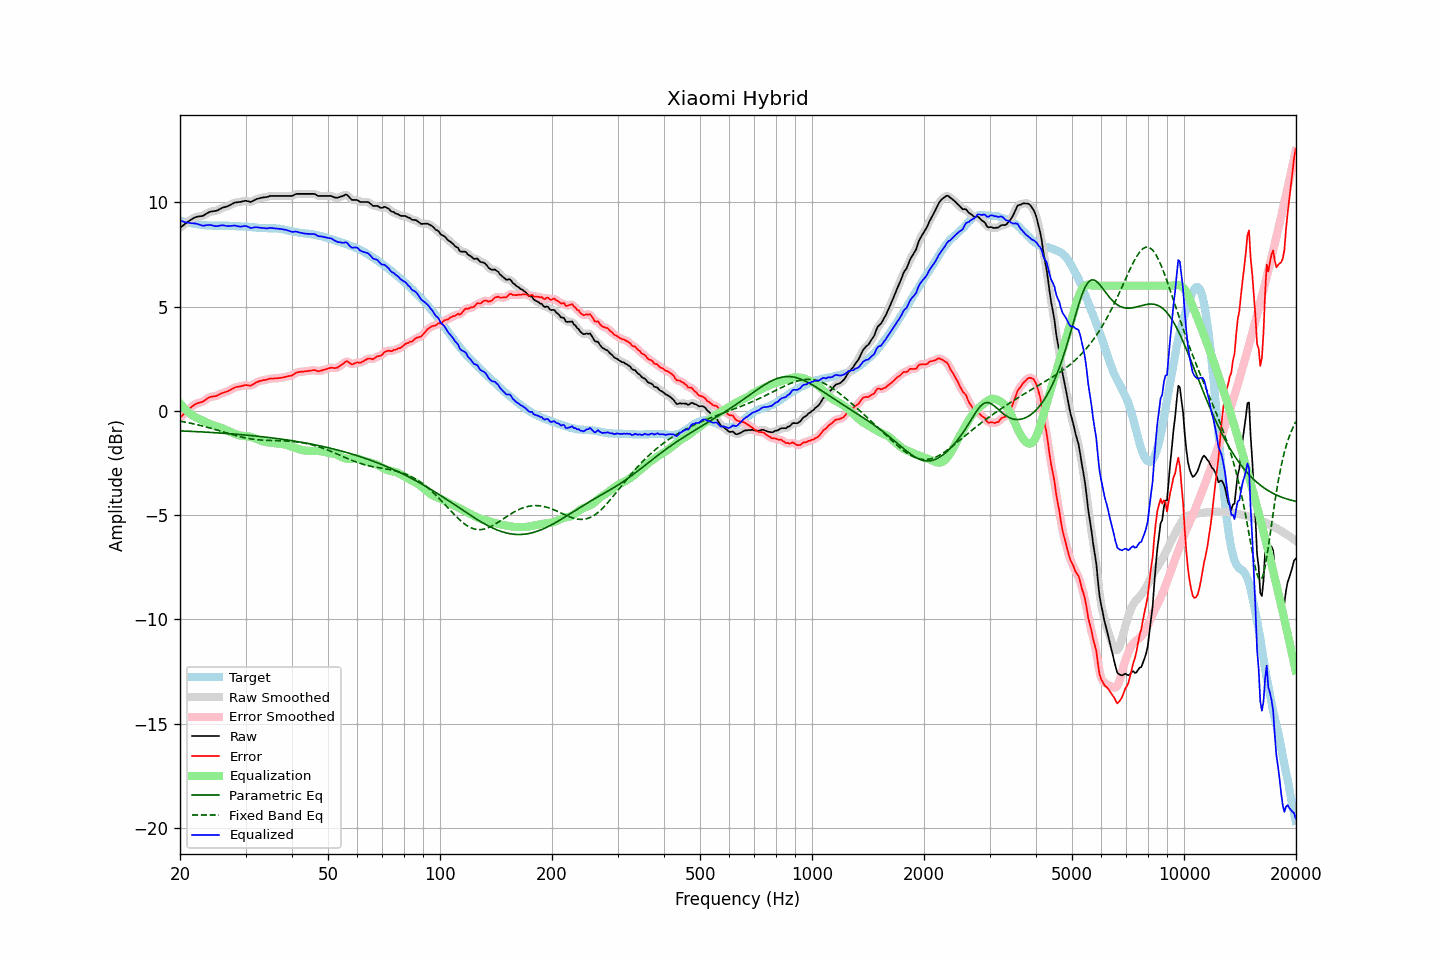

Source data for this figure (header and first rows):
frequency, raw, error, smoothed, error_smoothed, equalization, parametric_eq, fixed_band_eq, equalized_raw, equalized_smoothed, target
20.00, 8.77, -0.34, 8.77, -0.34, 0.36, -0.96, -0.50, 9.13, 9.13, 9.12
20.20, 8.83, -0.26, 8.83, -0.26, 0.26, -0.97, -0.51, 9.10, 9.10, 9.10
20.40, 8.89, -0.18, 8.90, -0.18, 0.18, -0.97, -0.52, 9.07, 9.07, 9.07
20.61, 8.95, -0.11, 8.95, -0.11, 0.10, -0.97, -0.54, 9.05, 9.05, 9.06
20.81, 9.01, -0.03, 9.01, -0.03, 0.02, -0.98, -0.55, 9.03, 9.03, 9.04
21.02, 9.07, 0.04, 9.07, 0.04, -0.05, -0.98, -0.57, 9.02, 9.02, 9.03
21.23, 9.12, 0.11, 9.13, 0.11, -0.12, -0.98, -0.58, 9.01, 9.01, 9.01
21.44, 9.17, 0.17, 9.18, 0.18, -0.18, -0.99, -0.60, 9.00, 9.00, 9.00
21.66, 9.22, 0.23, 9.22, 0.24, -0.23, -0.99, -0.62, 8.99, 8.99, 8.99
21.87, 9.26, 0.30, 9.26, 0.29, -0.28, -0.99, -0.64, 8.99, 8.99, 8.97
22.09, 9.29, 0.34, 9.29, 0.34, -0.32, -1.00, -0.65, 8.98, 8.97, 8.96
22.31, 9.31, 0.37, 9.31, 0.37, -0.36, -1.00, -0.67, 8.96, 8.96, 8.95
22.54, 9.32, 0.39, 9.32, 0.39, -0.39, -1.01, -0.69, 8.93, 8.93, 8.93
22.76, 9.33, 0.41, 9.33, 0.41, -0.43, -1.01, -0.71, 8.90, 8.90, 8.92
22.99, 9.34, 0.43, 9.35, 0.44, -0.47, -1.01, -0.73, 8.88, 8.89, 8.91
23.22, 9.38, 0.48, 9.39, 0.48, -0.50, -1.02, -0.75, 8.88, 8.88, 8.90
23.45, 9.43, 0.53, 9.43, 0.54, -0.54, -1.02, -0.77, 8.89, 8.89, 8.90
23.69, 9.48, 0.59, 9.48, 0.59, -0.57, -1.03, -0.79, 8.91, 8.91, 8.89
23.92, 9.52, 0.64, 9.52, 0.63, -0.61, -1.03, -0.81, 8.92, 8.91, 8.89
24.16, 9.55, 0.67, 9.55, 0.66, -0.64, -1.04, -0.83, 8.91, 8.91, 8.89
24.40, 9.56, 0.68, 9.56, 0.68, -0.67, -1.04, -0.85, 8.89, 8.89, 8.88
24.65, 9.57, 0.69, 9.57, 0.69, -0.70, -1.05, -0.88, 8.87, 8.87, 8.88
24.89, 9.58, 0.70, 9.59, 0.71, -0.73, -1.05, -0.90, 8.86, 8.86, 8.88
25.14, 9.60, 0.73, 9.61, 0.73, -0.75, -1.06, -0.92, 8.86, 8.86, 8.88
25.39, 9.64, 0.77, 9.64, 0.77, -0.77, -1.06, -0.95, 8.87, 8.87, 8.88
25.65, 9.68, 0.81, 9.68, 0.80, -0.80, -1.07, -0.97, 8.89, 8.89, 8.88
25.91, 9.72, 0.84, 9.72, 0.84, -0.83, -1.07, -0.99, 8.90, 8.89, 8.88
26.16, 9.75, 0.87, 9.75, 0.87, -0.86, -1.08, -1.02, 8.90, 8.89, 8.88
26.43, 9.77, 0.89, 9.77, 0.89, -0.89, -1.08, -1.04, 8.88, 8.88, 8.88
26.69, 9.79, 0.92, 9.80, 0.92, -0.93, -1.09, -1.06, 8.86, 8.87, 8.88
26.96, 9.82, 0.95, 9.83, 0.95, -0.97, -1.09, -1.09, 8.86, 8.86, 8.88
27.23, 9.86, 0.99, 9.86, 0.99, -1.00, -1.10, -1.11, 8.86, 8.86, 8.87
27.50, 9.90, 1.03, 9.91, 1.03, -1.03, -1.10, -1.13, 8.87, 8.87, 8.87
27.77, 9.94, 1.08, 9.95, 1.08, -1.07, -1.11, -1.15, 8.88, 8.88, 8.87
28.05, 9.98, 1.12, 9.98, 1.11, -1.10, -1.12, -1.17, 8.89, 8.88, 8.87
28.33, 9.99, 1.14, 10.00, 1.14, -1.13, -1.12, -1.20, 8.87, 8.87, 8.85
28.62, 10.00, 1.15, 10.01, 1.15, -1.16, -1.13, -1.22, 8.85, 8.85, 8.85
28.90, 10.01, 1.17, 10.01, 1.17, -1.18, -1.14, -1.24, 8.84, 8.84, 8.85
29.19, 10.02, 1.18, 10.03, 1.18, -1.19, -1.14, -1.25, 8.83, 8.84, 8.84
29.48, 10.04, 1.20, 10.05, 1.20, -1.20, -1.15, -1.27, 8.85, 8.85, 8.84
29.78, 10.06, 1.22, 10.06, 1.22, -1.20, -1.16, -1.29, 8.86, 8.86, 8.84
30.08, 10.07, 1.24, 10.07, 1.23, -1.21, -1.16, -1.31, 8.86, 8.86, 8.84
30.38, 10.05, 1.22, 10.05, 1.22, -1.22, -1.17, -1.32, 8.84, 8.83, 8.83
30.68, 10.03, 1.22, 10.03, 1.21, -1.23, -1.18, -1.33, 8.80, 8.80, 8.82
30.99, 10.01, 1.20, 10.03, 1.22, -1.25, -1.19, -1.35, 8.76, 8.78, 8.81
31.30, 10.05, 1.25, 10.05, 1.25, -1.27, -1.19, -1.36, 8.78, 8.78, 8.80
31.61, 10.09, 1.30, 10.09, 1.29, -1.30, -1.20, -1.37, 8.79, 8.79, 8.80
31.93, 10.13, 1.34, 10.13, 1.34, -1.33, -1.21, -1.38, 8.80, 8.80, 8.79
32.24, 10.16, 1.39, 10.16, 1.38, -1.36, -1.22, -1.39, 8.80, 8.80, 8.78
32.57, 10.18, 1.41, 10.19, 1.41, -1.39, -1.22, -1.39, 8.79, 8.79, 8.77
32.89, 10.20, 1.43, 10.21, 1.44, -1.43, -1.23, -1.40, 8.78, 8.78, 8.77
33.22, 10.22, 1.46, 10.22, 1.46, -1.45, -1.24, -1.41, 8.77, 8.77, 8.77
33.55, 10.23, 1.47, 10.23, 1.47, -1.48, -1.25, -1.41, 8.76, 8.76, 8.76
33.89, 10.24, 1.48, 10.24, 1.48, -1.49, -1.26, -1.41, 8.75, 8.75, 8.77
34.23, 10.25, 1.49, 10.26, 1.50, -1.51, -1.27, -1.42, 8.75, 8.75, 8.76
34.57, 10.27, 1.52, 10.28, 1.52, -1.52, -1.28, -1.42, 8.76, 8.76, 8.75
34.92, 10.30, 1.54, 10.29, 1.54, -1.53, -1.29, -1.42, 8.77, 8.76, 8.76
35.27, 10.30, 1.55, 10.30, 1.55, -1.54, -1.30, -1.43, 8.76, 8.77, 8.75
35.62, 10.30, 1.55, 10.31, 1.55, -1.55, -1.31, -1.43, 8.76, 8.76, 8.76
35.97, 10.30, 1.55, 10.30, 1.55, -1.56, -1.32, -1.43, 8.75, 8.75, 8.75
... 635 more rows
